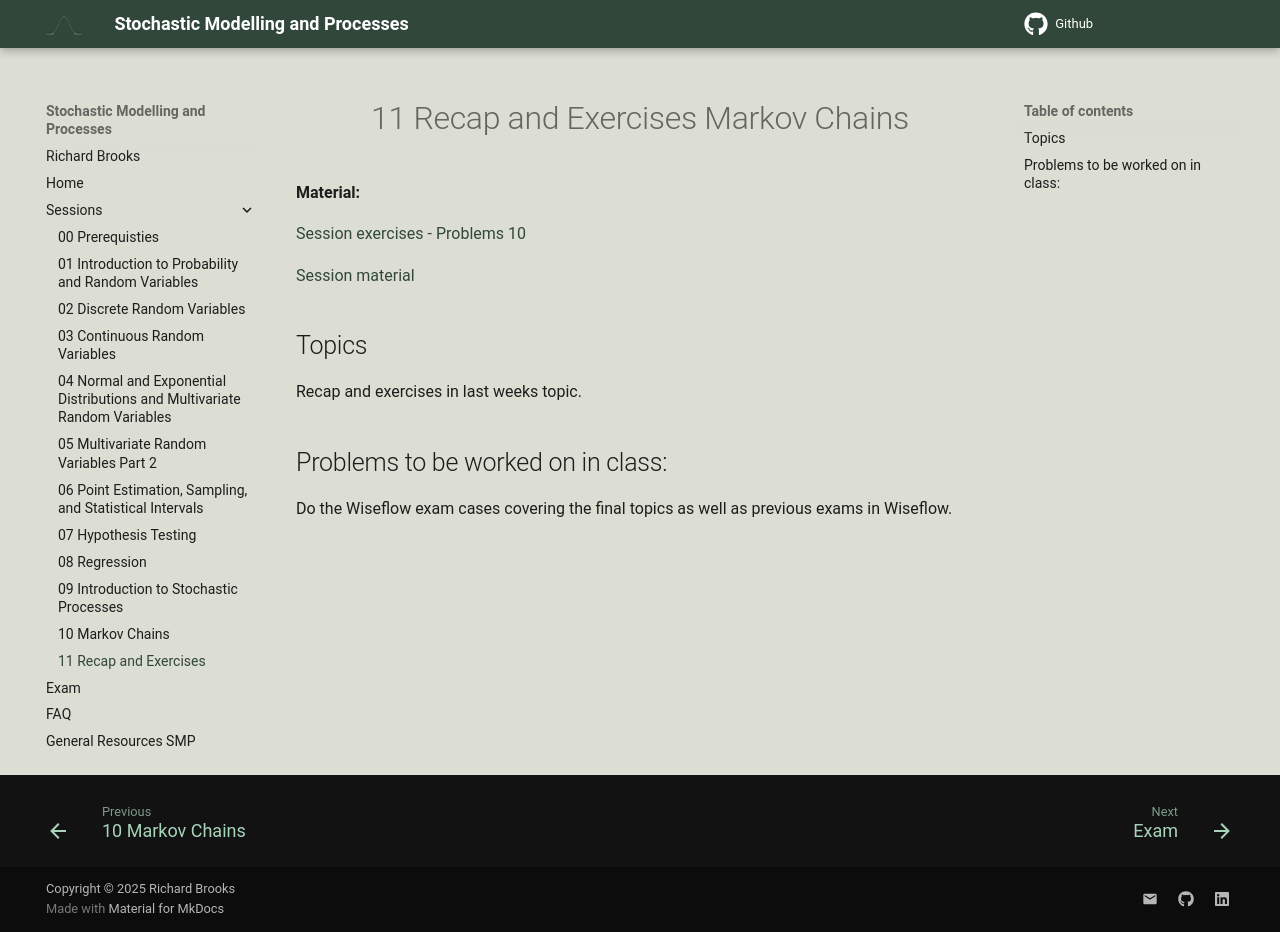

repository: RBrooksDK/SMP1_25 · page: 11_Recap_and_Exercises_Markov_Chains/index.html · generator: mkdocs

<h1 align="center">11 Recap and Exercises Markov Chains</h1>

**Material:**

[Session exercises - Problems 10](https://drive.google.com/file/d/13m9g-jfVpG9yaxR9CF6aEza6ObSWXNEW/view?usp=sharing)

[Session material](https://viaucdk-my.sharepoint.com/:f:/g/personal/rib_viauc_dk/Enaype9j_R1DvUKrGId_u3kBW9qq69kr6D5UwdyKBCCAjg?e=d32pBn)

## Topics

Recap and exercises in last weeks topic.

## Problems to be worked on in class:

Do the Wiseflow exam cases covering the final topics as well as previous exams in Wiseflow.
